Image classification data set "data" (Ericdroush/Tax_Sale on GitHub). Class labels (4): county view, map view, map wide view, street view.

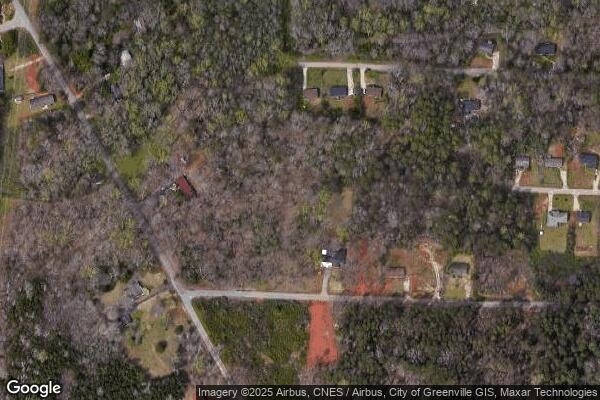
Label: map wide view

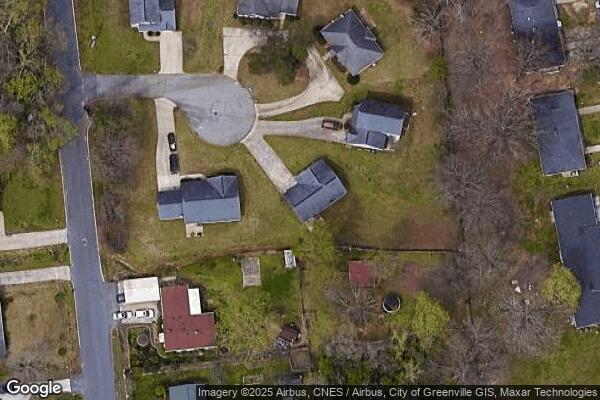
Label: map view

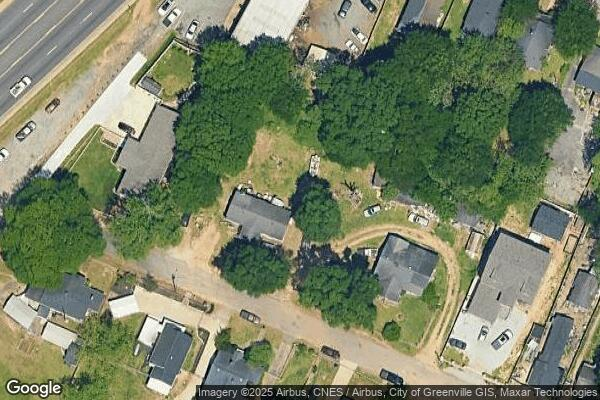
Label: map view

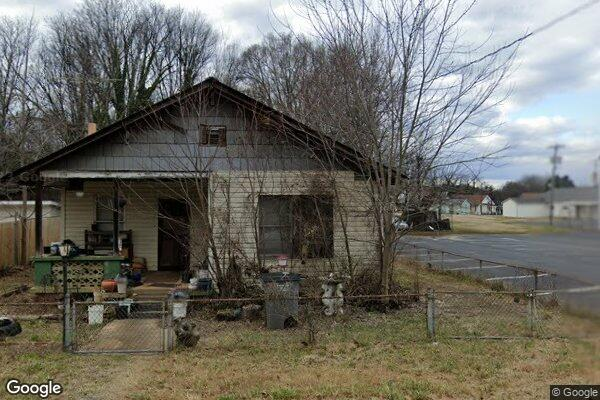
Label: street view

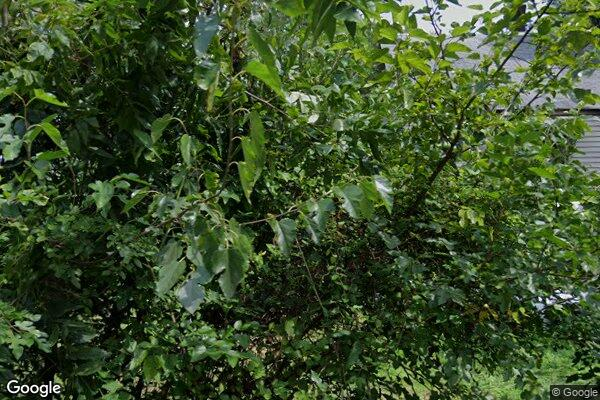
Label: street view

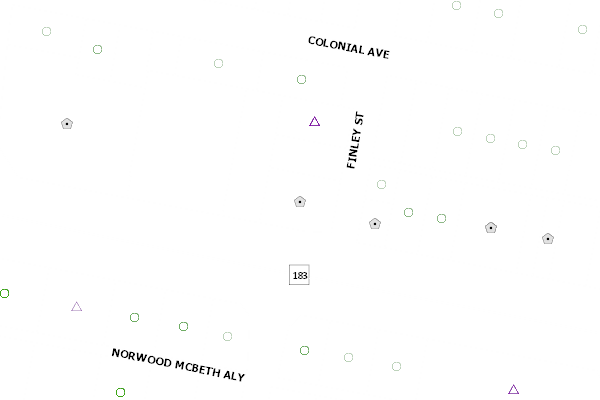
Label: county view
